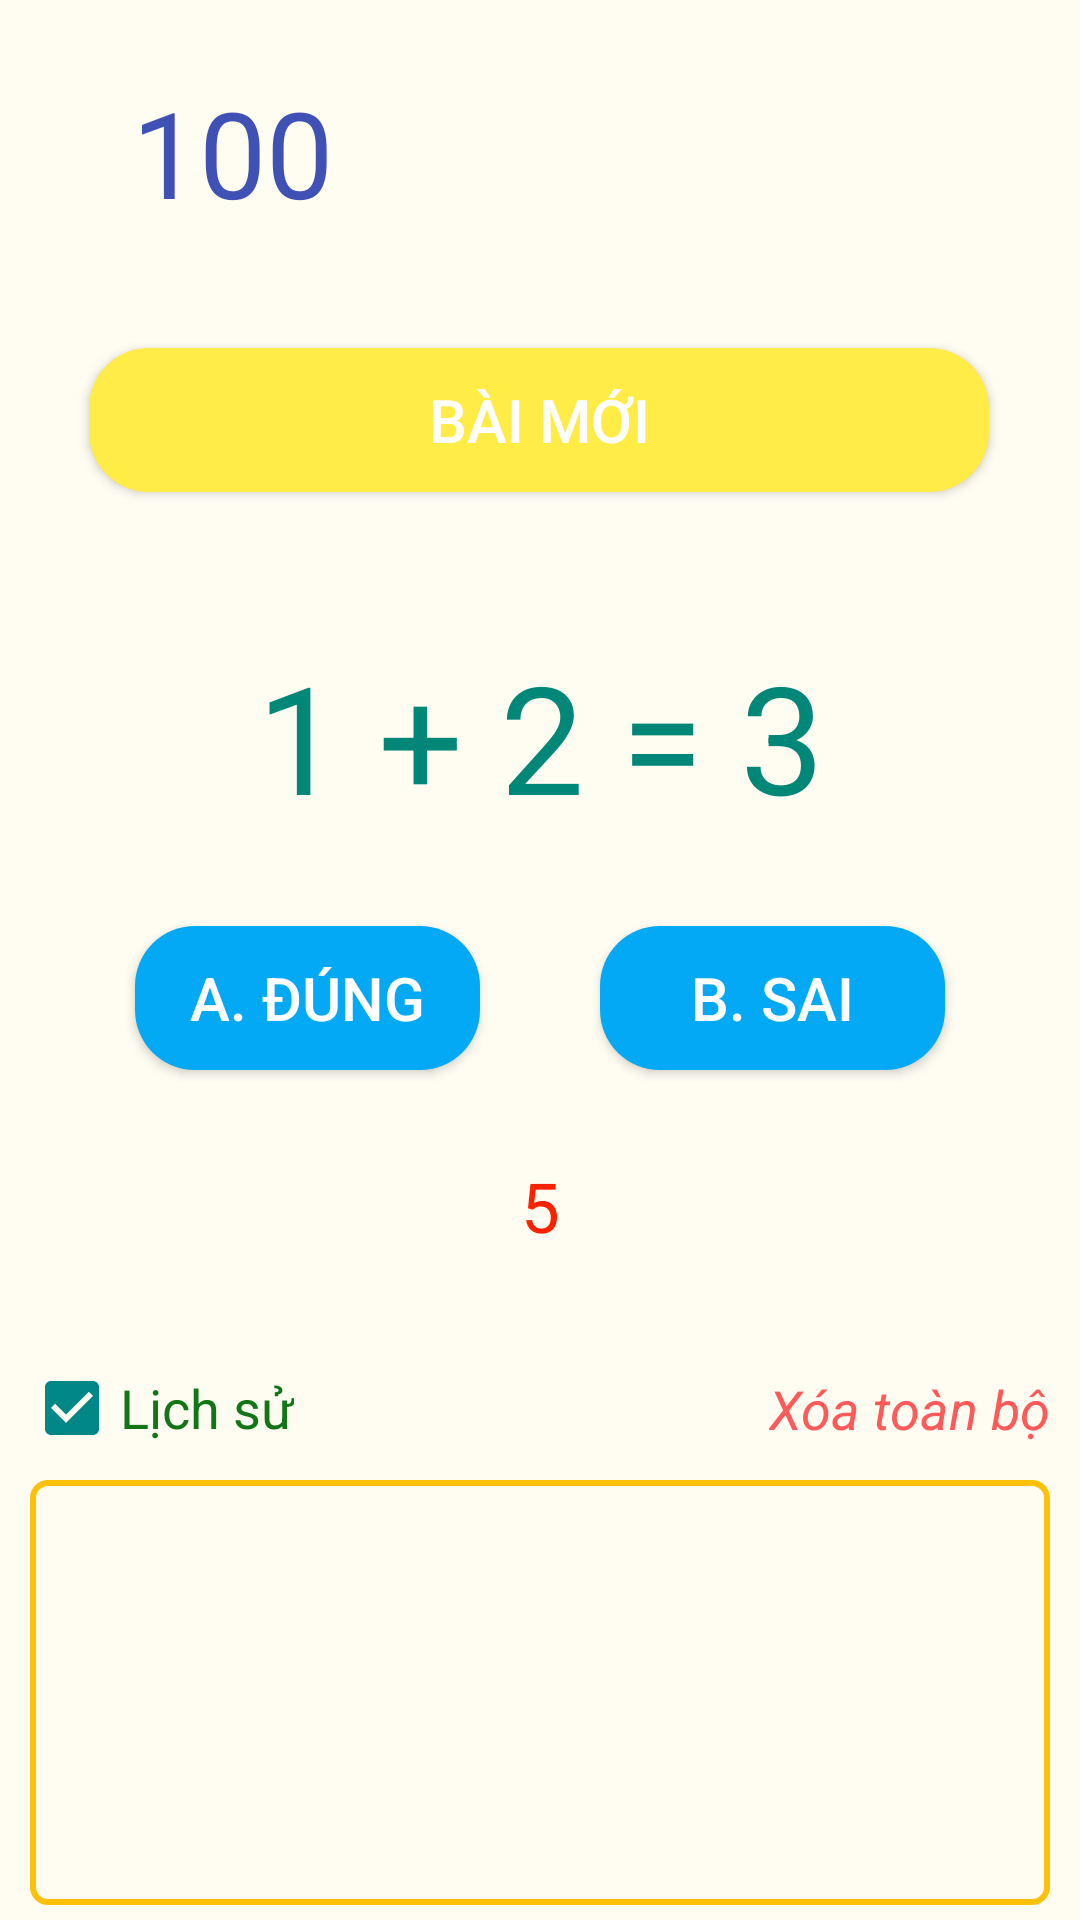

Here is an Android app screen rendered from its layout file. Give the layout XML and the strings, colors and styles it references.
<!-- AndroidManifest.xml: application theme Theme.AppMath2023 -->
<!-- res/layout/fragment_plus.xml -->
<?xml version="1.0" encoding="utf-8"?>
<androidx.constraintlayout.widget.ConstraintLayout xmlns:android="http://schemas.android.com/apk/res/android"
    xmlns:app="http://schemas.android.com/apk/res-auto"
    xmlns:tools="http://schemas.android.com/tools"
    android:layout_width="match_parent"
    android:layout_height="match_parent"
    android:background="#FFFDF2">

    <TextView
        android:id="@+id/text_view_point"
        android:layout_width="wrap_content"
        android:layout_height="wrap_content"
        android:layout_marginStart="44dp"
        android:layout_marginTop="24dp"
        android:text="100"
        android:textColor="#3F51B5"
        android:textSize="40sp"
        app:layout_constraintStart_toStartOf="parent"
        app:layout_constraintTop_toTopOf="parent" />

    <androidx.appcompat.widget.AppCompatButton
        android:id="@+id/button_reset"
        android:layout_width="300dp"
        android:layout_height="wrap_content"
        android:layout_marginTop="116dp"
        android:background="@drawable/button_reset"
        android:gravity="center"
        android:paddingVertical="5dp"
        android:text="Bài mới"
        android:textColor="#FFFFFF"
        android:textSize="20sp"
        app:layout_constraintEnd_toEndOf="parent"
        app:layout_constraintHorizontal_bias="0.495"
        app:layout_constraintStart_toStartOf="parent"
        app:layout_constraintTop_toTopOf="parent" />

    <TextView
        android:id="@+id/text_view_caculation"
        android:layout_width="wrap_content"
        android:layout_height="wrap_content"
        android:text="1 + 2 = 3"
        android:textColor="#008778"
        android:textSize="50sp"
        app:layout_constraintBottom_toBottomOf="parent"
        app:layout_constraintEnd_toEndOf="parent"
        app:layout_constraintStart_toStartOf="parent"
        app:layout_constraintTop_toTopOf="parent"
        app:layout_constraintVertical_bias="0.37" />

    <androidx.appcompat.widget.AppCompatButton
        android:id="@+id/button_correct"
        android:layout_width="0dp"
        android:layout_height="wrap_content"
        android:layout_marginStart="45dp"
        android:layout_marginTop="30dp"
        android:layout_marginEnd="20dp"
        android:background="@drawable/button_result"
        android:gravity="center"
        android:text="A. Đúng"
        android:textColor="@color/white"
        android:textSize="20sp"
        app:layout_constraintEnd_toStartOf="@id/button_wrong"
        app:layout_constraintStart_toStartOf="parent"
        app:layout_constraintTop_toBottomOf="@id/text_view_caculation" />

    <androidx.appcompat.widget.AppCompatButton
        android:id="@+id/button_wrong"
        android:layout_width="0dp"
        android:layout_height="wrap_content"
        android:layout_marginStart="20dp"
        android:layout_marginTop="30dp"
        android:layout_marginEnd="45dp"
        android:background="@drawable/button_result"
        android:gravity="center"
        android:text="B. Sai"
        android:textColor="@color/white"
        android:textSize="20sp"
        app:layout_constraintEnd_toEndOf="parent"
        app:layout_constraintStart_toEndOf="@id/button_correct"
        app:layout_constraintTop_toBottomOf="@id/text_view_caculation" />

    <TextView
        android:id="@+id/text_view_time"
        android:layout_width="wrap_content"
        android:layout_height="wrap_content"
        android:layout_marginTop="30dp"
        android:gravity="center"
        android:paddingHorizontal="12dp"
        android:text="5"
        android:textColor="#f20"
        android:textSize="23sp"
        app:layout_constraintEnd_toEndOf="parent"
        app:layout_constraintStart_toStartOf="parent"
        app:layout_constraintTop_toBottomOf="@+id/button_correct" />

    <CheckBox
        android:id="@+id/checkbox_delete_history"
        android:layout_width="wrap_content"
        android:layout_height="wrap_content"
        android:layout_marginStart="8dp"
        android:layout_marginTop="28dp"
        android:checked="true"
        android:text="Lịch sử"
        android:textColor="#127516"
        android:textSize="18sp"
        app:layout_constraintStart_toStartOf="parent"
        app:layout_constraintTop_toBottomOf="@+id/text_view_time" />

    <TextView
        android:id="@+id/text_view_delete_history"
        android:layout_width="wrap_content"
        android:layout_height="wrap_content"
        android:text="Xóa toàn bộ"
        android:textColor="#FF5A5A"
        android:textSize="18sp"
        android:textStyle="italic"
        app:layout_constraintBottom_toBottomOf="@id/checkbox_delete_history"
        app:layout_constraintEnd_toEndOf="@id/recyclerview_history"
        app:layout_constraintTop_toTopOf="@id/checkbox_delete_history" />

    <androidx.recyclerview.widget.RecyclerView
        android:id="@+id/recyclerview_history"
        android:layout_width="match_parent"
        android:layout_height="0dp"
        android:layout_marginHorizontal="10dp"
        android:layout_marginBottom="5dp"
        android:background="@drawable/background_history"
        android:paddingVertical="5dp"
        app:layoutManager="androidx.recyclerview.widget.GridLayoutManager"
        app:layout_constraintBottom_toBottomOf="parent"
        app:layout_constraintStart_toStartOf="parent"
        app:layout_constraintTop_toBottomOf="@+id/checkbox_delete_history"
        app:spanCount="2"
        tools:listitem="@layout/layout_item_history" />
</androidx.constraintlayout.widget.ConstraintLayout>
<!-- res/layout/layout_item_history.xml (included above) -->
<?xml version="1.0" encoding="utf-8"?>
<androidx.constraintlayout.widget.ConstraintLayout xmlns:android="http://schemas.android.com/apk/res/android"
    android:layout_width="match_parent"
    android:layout_height="wrap_content"
    xmlns:app="http://schemas.android.com/apk/res-auto">


    <TextView
        android:id="@+id/text_view_invisible"
        android:visibility="invisible"
        app:layout_constraintTop_toTopOf="parent"
        app:layout_constraintStart_toStartOf="parent"
        app:layout_constraintEnd_toEndOf="parent"
        android:layout_width="wrap_content"
        android:layout_height="wrap_content"
        android:text="✅ 5 + 9 = 14"
        android:textSize="20sp"
        android:textColor="#000" />

    <TextView
        android:paddingVertical="7dp"
        app:layout_constraintTop_toTopOf="parent"
        app:layout_constraintStart_toStartOf="@id/text_view_invisible"
        android:id="@+id/text_view_history"
        android:layout_width="wrap_content"
        android:layout_height="wrap_content"
        android:text="Demo"
        android:textSize="20sp"
        android:textColor="#000" />
</androidx.constraintlayout.widget.ConstraintLayout>
<!-- resources referenced by this layout -->
<resources>
  <!-- drawable background_history (drawable) -->
  <?xml version="1.0" encoding="utf-8"?>
  <selector xmlns:android="http://schemas.android.com/apk/res/android">
      <item>
          <shape>
              <stroke android:width="2dp" android:color="#FFC107"/>
              <corners android:radius="5dp" />
          </shape>
      </item>
  </selector>
  <!-- drawable button_reset (drawable) -->
  <?xml version="1.0" encoding="utf-8"?>
  <layer-list xmlns:android="http://schemas.android.com/apk/res/android">
      <item>
          <shape>
              <corners android:radius="20dp" />
              <solid android:color="#FFEC47" />
          </shape>
      </item>
  
      <item>
          <selector>
              <item android:state_pressed="true">
                  <shape>
                      <corners android:radius="20dp" />
                      <solid android:color="#FFC107" />
                  </shape>
              </item>
          </selector>
      </item>
  </layer-list>
  <!-- drawable button_result (drawable) -->
  <?xml version="1.0" encoding="utf-8"?>
  <layer-list xmlns:android="http://schemas.android.com/apk/res/android">
      <item>
          <shape>
              <corners android:radius="20dp" />
              <solid android:color="#03A9F4" />
          </shape>
      </item>
  
      <item>
          <selector>
              <item
                  android:state_pressed="true">
                  <shape>
                      <corners android:radius="20dp" />
                      <solid android:color="#3F51B5" />
                  </shape>
              </item>
          </selector>
      </item>
  </layer-list>
  <style name="Theme.AppMath2023" parent="Theme.MaterialComponents.Light.NoActionBar">
          
          <item name="colorPrimary">@color/purple_500</item>
          <item name="colorPrimaryVariant">@color/purple_700</item>
          <item name="colorOnPrimary">@color/white</item>
          
          <item name="colorSecondary">@color/teal_700</item>
          <item name="colorSecondaryVariant">@color/teal_700</item>
          <item name="colorOnSecondary">@color/black</item>
          
          <item name="android:statusBarColor">#FFD24C</item>
          
      </style>
  <!-- not gathered from this repository: default colours our renderer supplied (Android Studio template values) -->
  <color name="purple_500">#FF6200EE</color>
  <color name="purple_700">#FF3700B3</color>
  <color name="teal_700">#FF018786</color>
  <color name="black">#FF000000</color>
  <color name="white">#FFFFFFFF</color>
</resources>
